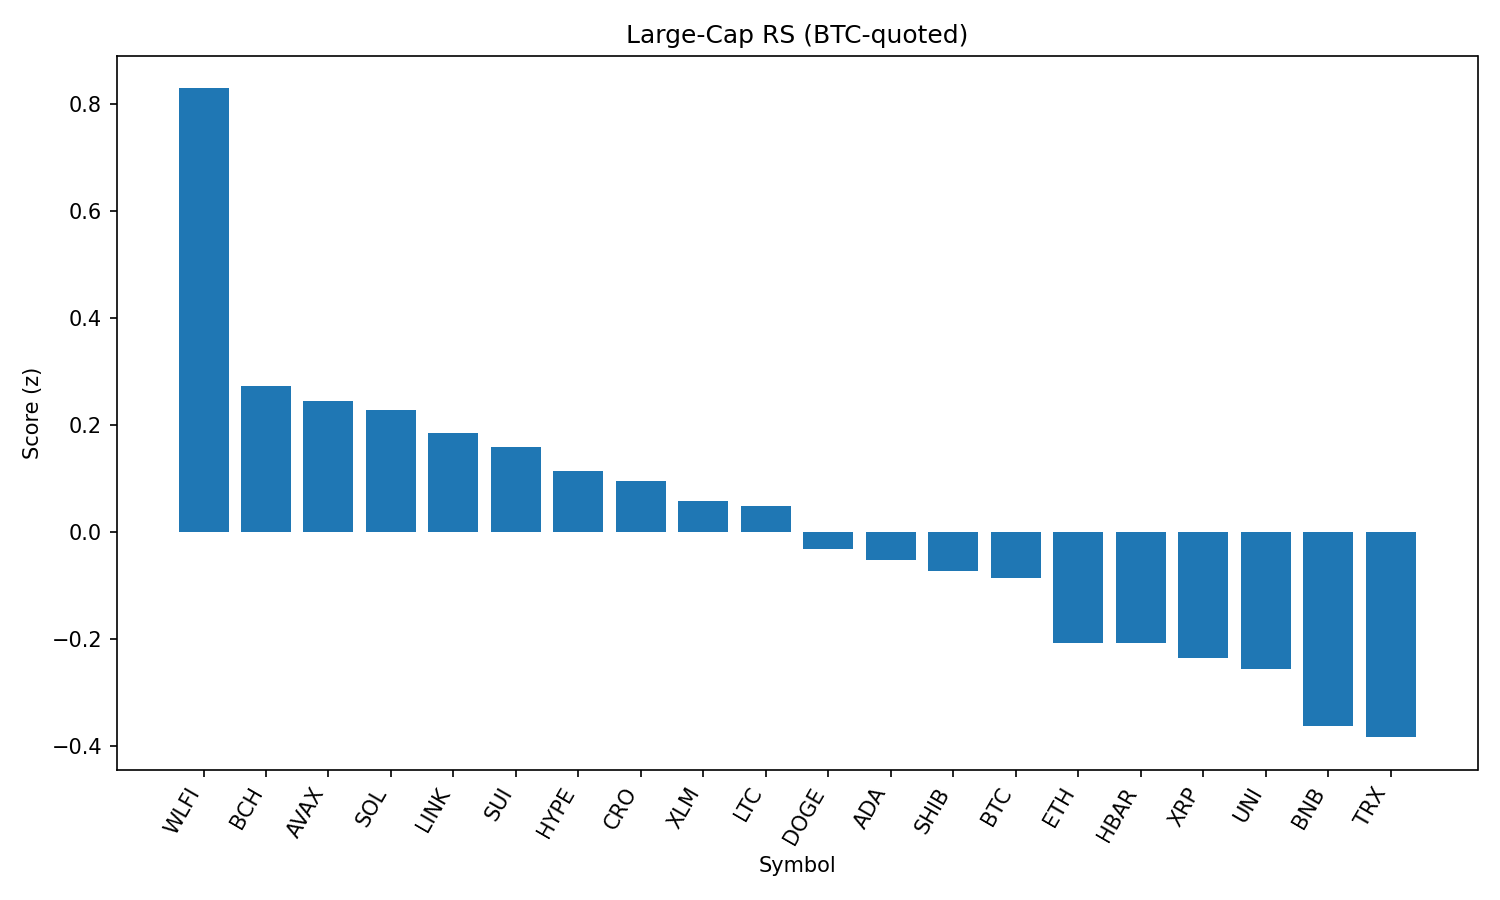

The file beside this chart, header and first rows:
rank, name, symbol, price_btc, price_usd, pct_1h_btc, pct_24h_btc, pct_7d_btc, market_cap_rank, market_cap_usd, volume_usd, score
1, World Liberty Financial, WLFI, 2.19e-06, 0.242, 4.439, -15.14, 0.0, 32, 6616812737, 2775192804, 0.8291
2, Bitcoin Cash, BCH, 0.005147, 568.5, 2.8188804870788157e-05, 4.015, 4.672, 21, 11328047390, 301241363, 0.2722
3, Avalanche, AVAX, 0.0002181, 24.09, 0.2941, 2.231, 2.613, 22, 10168647070, 729409402, 0.2445
4, Solana, SOL, 0.001848, 204.1, 0.4057, 0.5786, 8.249, 6, 110158091319, 7039702227, 0.2271
5, Chainlink, LINK, 0.0002121, 23.42, 0.5754, 0.2312, -0.03829, 13, 15878666270, 1195756600, 0.1843
6, Sui, SUI, 2.984e-05, 3.3, 0.3721, 1.501, -3.226, 19, 11757004780, 1073610333, 0.1586
7, Hyperliquid, HYPE, 0.0004046, 44.69, 0.679, -0.9592, -1.435, 17, 12098338134, 367946117, 0.1142
8, Cronos, CRO, 2.38e-06, 0.2632, 0.4072, -7.206, 64.34, 26, 8847686060, 201926731, 0.09495
9, Stellar, XLM, 3.29e-06, 0.3635, 0.09561, 2.461, -7.178, 20, 11407044901, 348032230, 0.05682
10, Litecoin, LTC, 0.001004, 110.8, 0.2843, 0.4222, 0.1679, 27, 8453555211, 543914611, 0.04879
11, Dogecoin, DOGE, 1.94e-06, 0.2147, 0.1648, 0.05476, 1.15, 9, 32351174237, 2414455440, -0.03302
12, Cardano, ADA, 7.43e-06, 0.8202, 0.1887, 0.214, -3.178, 11, 29980554656, 1719287652, -0.05309
13, Shiba Inu, SHIB, 1.114e-10, 1.23e-05, 0.01887, 0.5559, 0.7505, 30, 7240593729, 269534272, -0.07355
14, Bitcoin, BTC, 1.0, 110443, 0.0, 0.0, 0.0, 1, 2198518874472, 42689037466, -0.086
15, Ethereum, ETH, 0.03982, 4397, 0.1572, -2.079, -1.176, 2, 530616230129, 30670818630, -0.2078
16, Hedera, HBAR, 1.99e-06, 0.2197, -0.08716, 0.6065, -7.153, 24, 9310039626, 265751691, -0.2081
17, XRP, XRP, 2.54e-05, 2.81, -0.2, 0.3801, -3.767, 4, 166839572902, 7141811872, -0.2366
18, Uniswap, UNI, 8.683e-05, 9.59, -0.1112, -0.3581, -2.3, 36, 5755099601, 342839359, -0.2571
19, BNB, BNB, 0.007726, 853.4, -0.08632, -2.037, 0.5046, 5, 118743692168, 1524254229, -0.3644
20, TRON, TRX, 3.07e-06, 0.3395, -0.1479, -1.624, -1.736, 10, 32137466460, 814178369, -0.3845
21, Toncoin, TON, 2.843e-05, 3.14, -0.2116, -1.371, -0.7597, 29, 8056240850, 138666327, -0.3864
